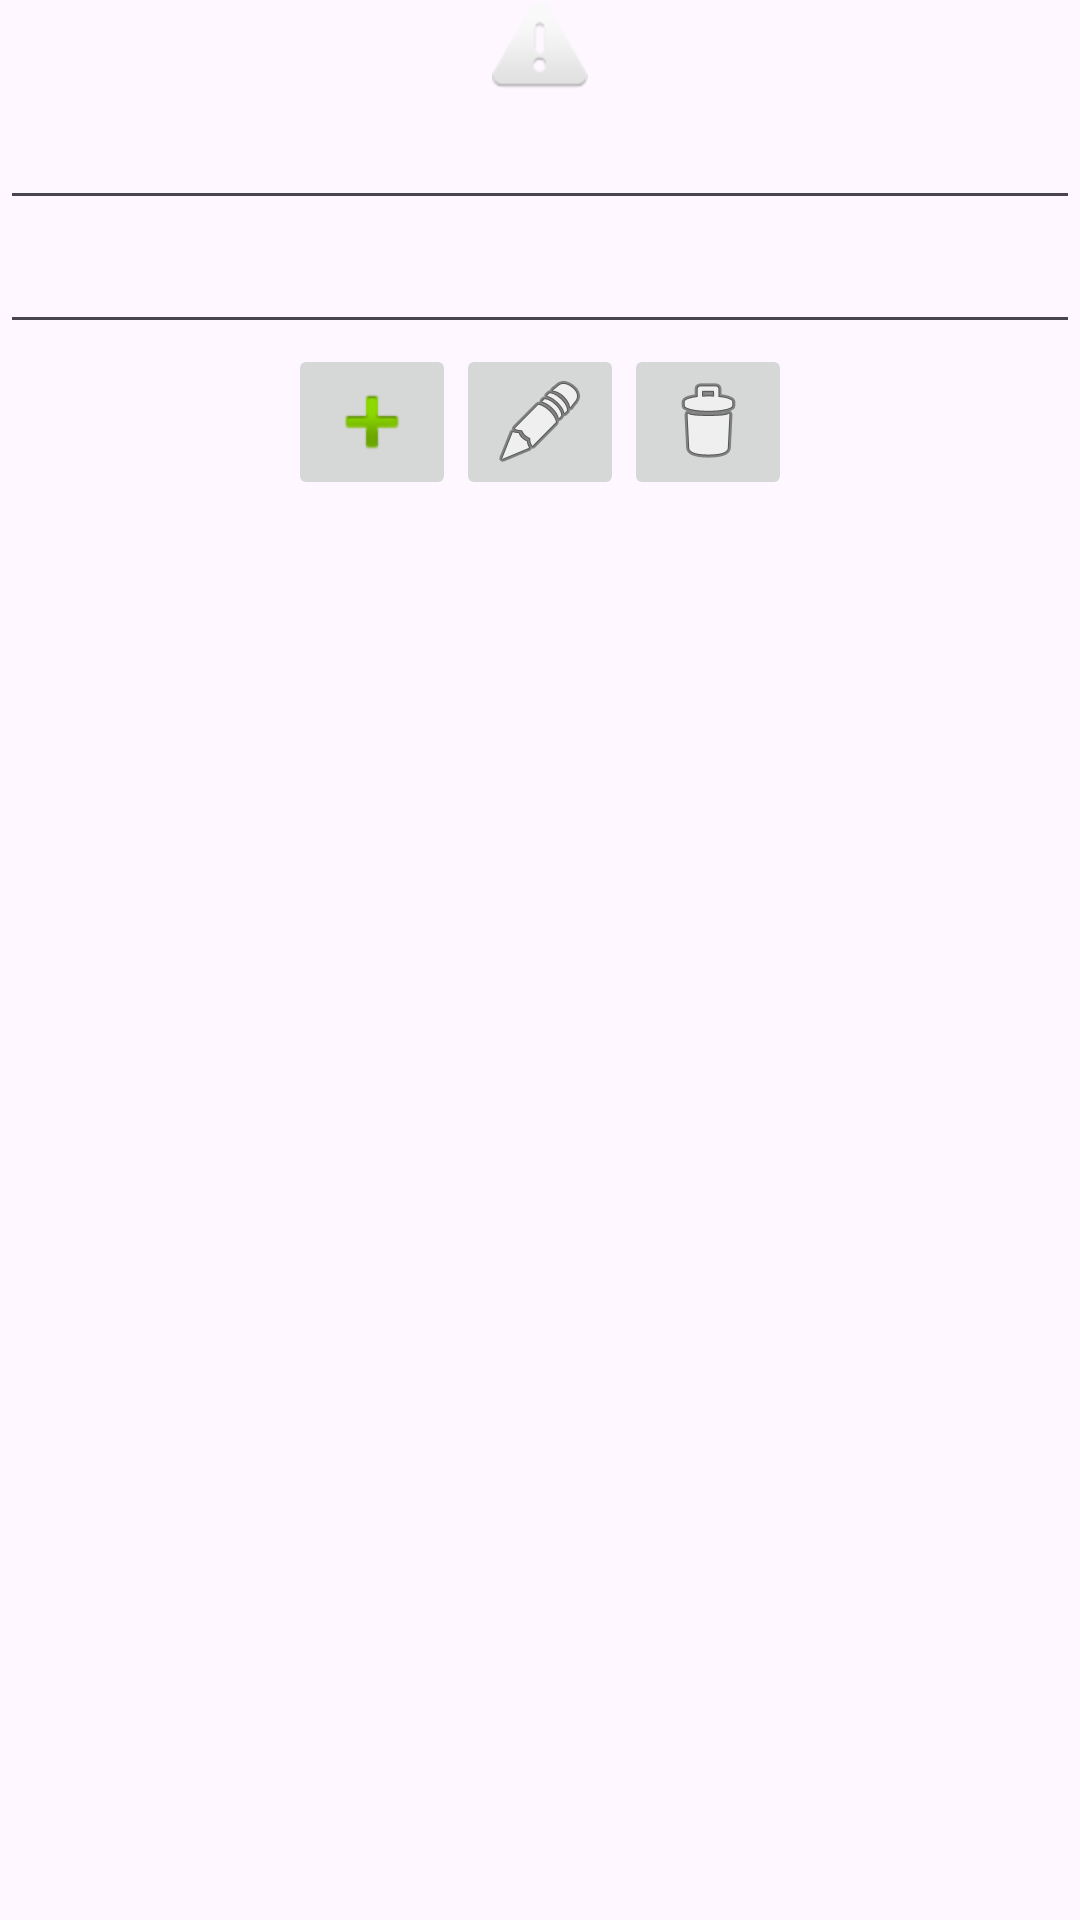

Write the Android layout XML for this screen, with the resource values it uses.
<!-- AndroidManifest.xml: application theme Theme.MenuQuanLyThanhVien -->
<!-- res/layout/thanhvien_item_layout.xml -->
<?xml version="1.0" encoding="utf-8"?>
<LinearLayout xmlns:android="http://schemas.android.com/apk/res/android"
    xmlns:app="http://schemas.android.com/apk/res-auto"
    android:layout_width="match_parent"
    android:layout_height="wrap_content"
    android:orientation="vertical">

    <TextView
        android:id="@+id/tvMemberId"
        android:layout_width="wrap_content"
        android:layout_height="wrap_content"
        android:visibility="gone" />

    <ImageView
        android:id="@+id/avatar"
        android:layout_width="200dp"
        android:layout_height="wrap_content"
        android:layout_gravity="center"
        android:src="@android:drawable/ic_dialog_alert" />

    <EditText
        android:id="@+id/name"
        android:layout_width="match_parent"
        android:layout_height="wrap_content" />

    <EditText
        android:id="@+id/description"
        android:layout_width="match_parent"
        android:layout_height="wrap_content" />

    <LinearLayout
        android:layout_width="match_parent"
        android:layout_height="wrap_content"
        android:gravity="center_horizontal"
        android:orientation="horizontal">

        <ImageButton
            android:id="@+id/btnAdd"
            android:layout_width="wrap_content"
            android:layout_height="wrap_content"
            app:srcCompat="@android:drawable/ic_input_add" />

        <ImageButton
            android:id="@+id/btnEdit"
            android:layout_width="wrap_content"
            android:layout_height="wrap_content"
            app:srcCompat="@android:drawable/ic_menu_edit" />

        <ImageButton
            android:id="@+id/btnDelete"
            android:layout_width="wrap_content"
            android:layout_height="wrap_content"
            app:srcCompat="@android:drawable/ic_menu_delete" />

    </LinearLayout>

</LinearLayout>
<!-- resources referenced by this layout -->
<resources>
  <style name="Theme.MenuQuanLyThanhVien" parent="Base.Theme.MenuQuanLyThanhVien" />
  <style name="Base.Theme.MenuQuanLyThanhVien" parent="Theme.Material3.DayNight.NoActionBar">
          
          
      </style>
</resources>
